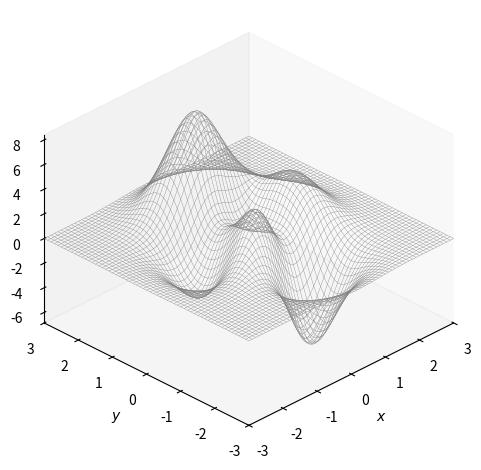
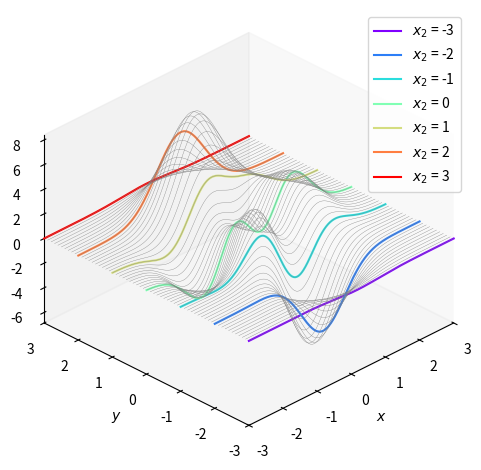
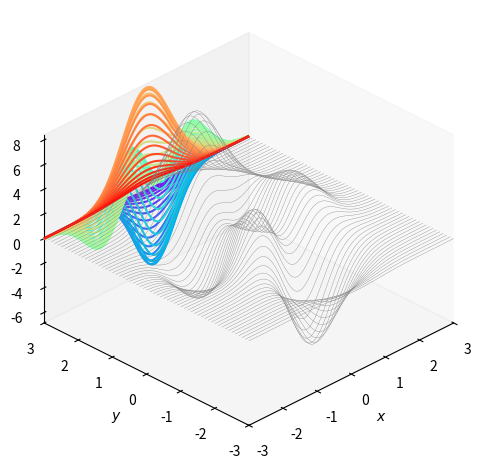
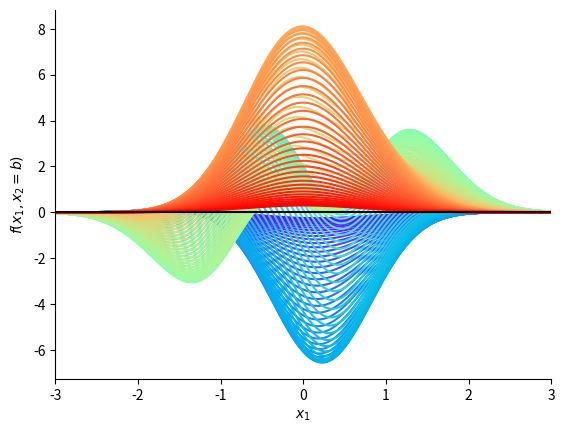
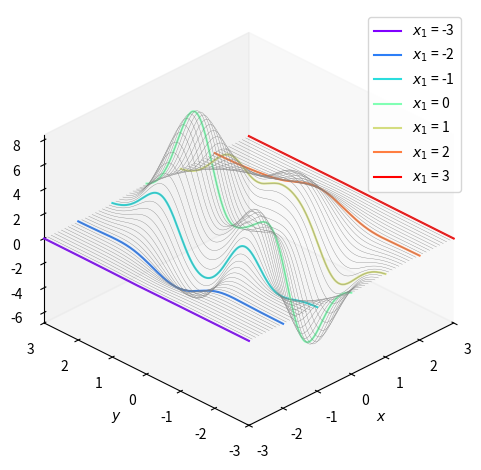
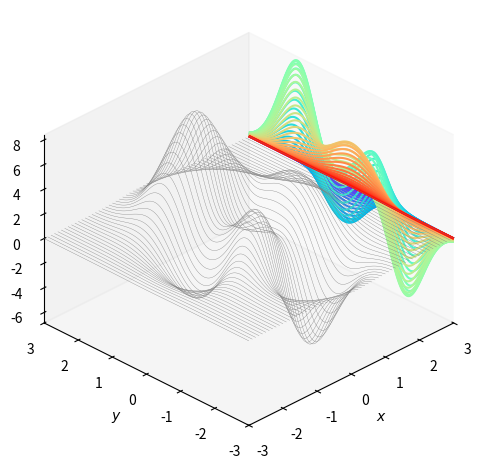
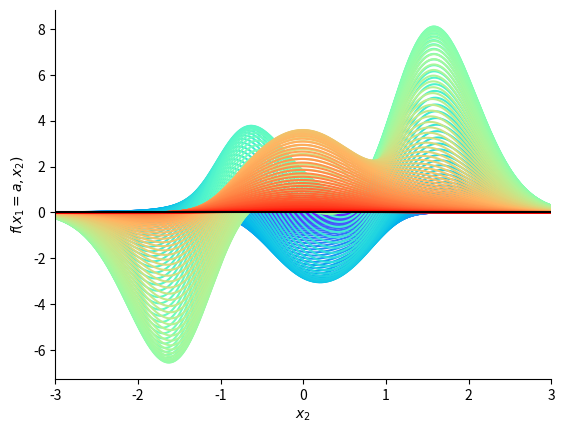
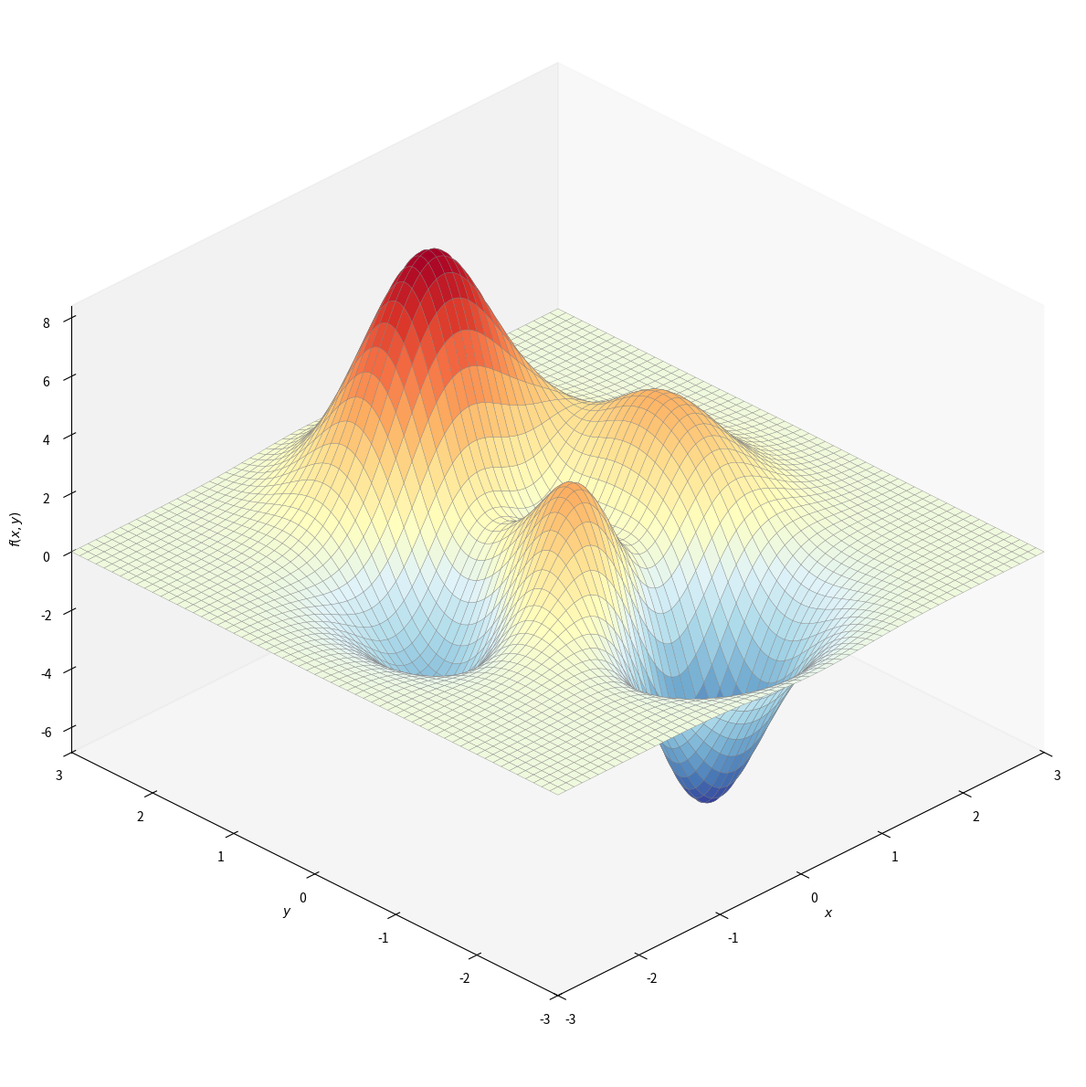
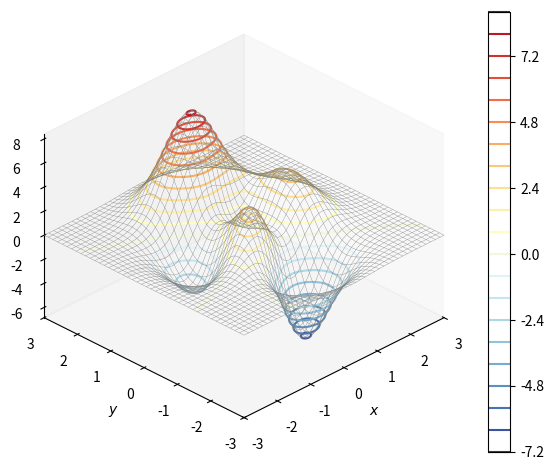
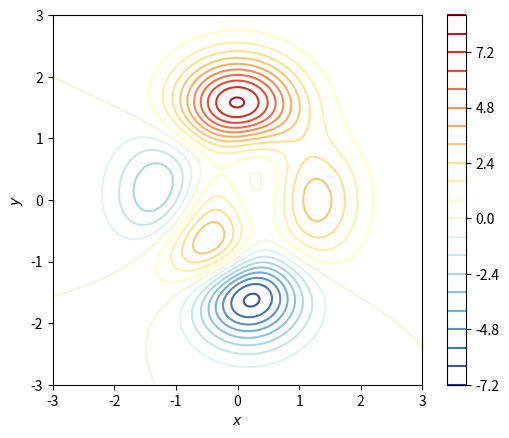
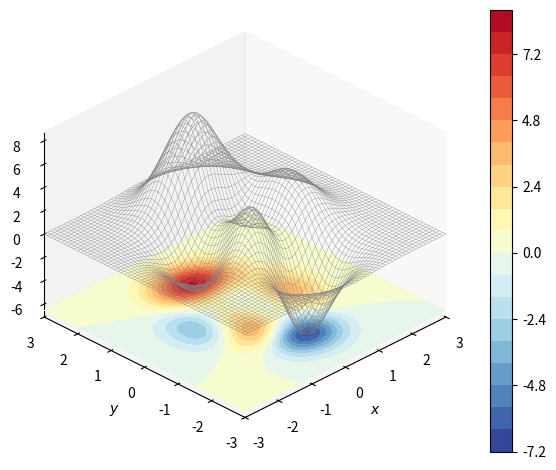
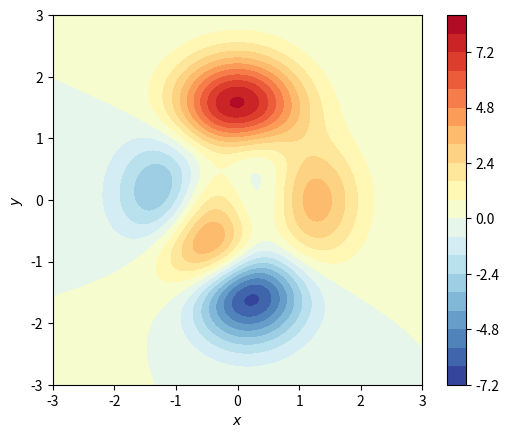

These figures' Python source, in order:



# Bk3_Ch10_02_A

import numpy as np
from sympy import lambdify, diff, exp, latex, simplify
from sympy.abc import x, y
import numpy as np
from matplotlib import pyplot as plt
from matplotlib import cm

num = 301; # number of mesh grids
x_array = np.linspace(-3, 3, num)
y_array = np.linspace(-3, 3, num)
xx, yy = np.meshgrid(x_array,y_array)

plt.close('all')
# f_xy = x*exp(- x**2 - y**2);
f_xy =  3*(1-x)**2*exp(-(x**2) - (y+1)**2) - 10*(x/5 - x**3 - y**5)*exp(-x**2-y**2) - 1/3*exp(-(x+1)**2 - y**2)

f_xy_fcn = lambdify([x,y],f_xy)
f_xy_zz = f_xy_fcn(xx,yy)

#%% visualize the surface

fig, ax = plt.subplots(subplot_kw={'projection': '3d'})
ax.plot_wireframe(xx,yy, f_xy_zz, color = [0.5,0.5,0.5], rstride=5, cstride=5, linewidth = 0.25)
ax.set_proj_type('ortho')
ax.set_xlabel('$x$'); ax.set_ylabel('$y$')
ax.set_zlabel('$f(x,y)$')
ax.set_xlim(xx.min(), xx.max()); ax.set_ylim(yy.min(), yy.max())
ax.view_init(azim=-135, elev=30)
plt.tight_layout()
ax.grid(False)
plt.show()

# Bk3_Ch10_02_B

#%% evaluate f(x1,x2) with x2 = c

fig, ax = plt.subplots(subplot_kw={'projection': '3d'})
ax.plot_wireframe(xx, yy, f_xy_zz, color = [0.5,0.5,0.5], rstride = 5, cstride = 0, linewidth = 0.25)
# x2 = b
colors = plt.cm.rainbow(np.linspace(0,1,7))
i = 0
for b in [-3,-2,-1,0,1,2,3]:
    f_xy_b = f_xy.subs(y, b)
    print('==========')
    print('x_2 = %0.0f'%b)
    print('f(x1,x2 = %0.0f) = %s)'%(b, str(simplify(f_xy_b))))
    print('==========')
    f_xy_b_fcn = lambdify([x],f_xy_b)
    f_xy_b_zz = f_xy_b_fcn(x_array)
    ax.plot(x_array, x_array*0 + b, f_xy_b_zz, color = colors[i,:], label = '$x_2$ = %0.0f'%b)
    i = i + 1

plt.legend()
ax.set_proj_type('ortho')
ax.set_xlabel('$x$'); ax.set_ylabel('$y$')
ax.set_zlabel('$f(x,y)$')
ax.set_xlim(xx.min(), xx.max())
ax.set_ylim(yy.min(), yy.max())
ax.view_init(azim=-135, elev=30)
plt.tight_layout()
ax.grid(False)
plt.show()

#%% surface projected along Y to X-Z plane
fig, ax = plt.subplots(subplot_kw={'projection': '3d'})
ax.plot_wireframe(xx, yy, f_xy_zz, rstride=5, cstride=0, color = [0.5,0.5,0.5], linewidth = 0.25)

ax.contour(xx, yy, f_xy_zz, levels = 60, zdir = 'y', offset = yy.max(), cmap='rainbow')

ax.set_xlabel('$x$'); ax.set_ylabel('$y$')
ax.set_zlabel('$f(x,y)$')
ax.set_proj_type('ortho')

ax.view_init(azim=-135, elev=30)
ax.grid(False)
ax.set_xlim(xx.min(), xx.max()); ax.set_ylim(yy.min(), yy.max())
# ax.set_zlim(0, 0.7)
plt.tight_layout()
plt.show()

# project down-sampled surface

down_step = 2;
y_array_downsample = y_array[0::down_step]
fig, ax = plt.subplots()
colors = plt.cm.rainbow(np.linspace(0,1,len(y_array_downsample)))
for i in np.linspace(1,len(y_array_downsample),len(y_array_downsample)):
    plt.plot(x_array, f_xy_zz[(int(i)-1)*down_step,:], color = colors[int(i)-1])

plt.axhline(y=0, color='k', linestyle='-')
ax.spines['right'].set_visible(False)
ax.spines['top'].set_visible(False)
plt.xlabel('$x_1$')
plt.ylabel('$f(x_1,x_2 = b)$')
ax.set_xlim(xx.min(), xx.max())
plt.show()


# Bk3_Ch10_02_C
#%% evaluate f(x1,x2) with x1 = a
fig, ax = plt.subplots(subplot_kw={'projection': '3d'})

ax.plot_wireframe(xx, yy, f_xy_zz, color = [0.5,0.5,0.5], rstride=0, cstride=5, linewidth = 0.25)
# x1 = a
colors = plt.cm.rainbow(np.linspace(0,1,7))
i = 0
for a in [-3,-2,-1,0,1,2,3]:
    f_x_a_y = f_xy.subs(x, a)
    print('==========')
    print('x_1 = %0.0f'%a)
    print('f(x1 = %0.0f,x2) = %s)'%(a,str(simplify(f_x_a_y))))
    print('==========')

    f_x_a_y_fcn = lambdify([y],f_x_a_y)
    f_x_a_y_zz = f_x_a_y_fcn(y_array)

    ax.plot(y_array*0 + a, y_array, f_x_a_y_zz, color = colors[i,:], label = '$x_1$ = %0.0f'%a)
    i = i + 1
plt.legend()
ax.set_proj_type('ortho')
ax.set_xlabel('$x$')
ax.set_ylabel('$y$')
ax.set_zlabel('$f(x,y)$')

ax.set_xlim(xx.min(), xx.max())
ax.set_ylim(yy.min(), yy.max())

ax.view_init(azim=-135, elev=30)
plt.tight_layout()
ax.grid(False)
plt.show()


#%% surface projected along X to Y-Z plane

fig, ax = plt.subplots(subplot_kw={'projection': '3d'})

ax.plot_wireframe(xx, yy, f_xy_zz, rstride=0, cstride=5, color = [0.5,0.5,0.5], linewidth = 0.25)

ax.contour(xx,yy, f_xy_zz, levels = 60, zdir='x', offset= xx.max(), cmap='rainbow')

ax.set_xlabel('$x$')
ax.set_ylabel('$y$')
ax.set_zlabel('$f(x,y)$')

ax.set_proj_type('ortho')
# ax.set_xticks([])
# ax.set_yticks([])
# ax.set_zticks([])
ax.view_init(azim=-135, elev=30)
ax.grid(False)
ax.set_xlim(xx.min(), xx.max())
ax.set_ylim(yy.min(), yy.max())
# ax.set_zlim(0, 0.7)
plt.tight_layout()

plt.show()

# project down-sampled surface

down_step = 2;
x_array_downsample = x_array[0::down_step]

fig, ax = plt.subplots()

colors = plt.cm.rainbow(np.linspace(0,1,len(x_array_downsample)))

for i in np.linspace(1,len(x_array_downsample),len(x_array_downsample)):
    plt.plot(y_array,f_xy_zz[:,(int(i)-1)*down_step], color = colors[int(i)-1])
plt.axhline(y=0, color='k', linestyle='-')
ax.spines['right'].set_visible(False)
ax.spines['top'].set_visible(False)
plt.xlabel('$x_2$')
plt.ylabel('$f(x_1 = a,x_2)$')

ax.set_xlim(xx.min(), xx.max())


# Bk3_Ch10_02_D

#%% surface projected along Z to X-Y plane, contour
########################   用冷暖色表示函数的不同高度取值
fig, ax = plt.subplots(subplot_kw={'projection': '3d'}, figsize = (12, 12))

surf = ax.plot_surface(xx, yy, f_xy_zz, cmap=cm.RdYlBu_r, rstride=5, cstride=5, linewidth = 0.25, edgecolors = [0.5,0.5,0.5], ) # 删除阴影 shade = False
# surf.set_facecolor((0,0,0,0)) # 网格面填充为空, 利用 set_facecolor((0, 0, 0, 0)) 将曲面的表面颜色设置为透明,这样仅仅显示曲线。

ax.set_proj_type('ortho')

ax.set_xlabel('$x$')
ax.set_ylabel('$y$')
ax.set_zlabel('$f(x,y)$')
ax.set_xlim(xx.min(), xx.max())
ax.set_ylim(yy.min(), yy.max())
ax.view_init(azim=-135, elev=30)
plt.tight_layout()
ax.grid(False)
plt.show()


########################   二元函数三维等高线
fig, ax = plt.subplots(subplot_kw={'projection': '3d'})

ax.plot_wireframe(xx, yy, f_xy_zz, color = [0.5,0.5,0.5], linewidth = 0.25)

colorbar = ax.contour(xx, yy, f_xy_zz, 20, cmap = 'RdYlBu_r')

fig.colorbar(colorbar, ax=ax)

ax.set_proj_type('ortho')
ax.set_xlabel('$x$')
ax.set_ylabel('$y$')
ax.set_zlabel('$f(x,y)$')
plt.tight_layout()
ax.set_xlim(xx.min(), xx.max())
ax.set_ylim(yy.min(), yy.max())
ax.view_init(azim=-135, elev=30)
ax.grid(False)
plt.show()

########################  二元函数的平面等高线
fig, ax = plt.subplots()
colorbar = ax.contour(xx,yy, f_xy_zz, 20, cmap='RdYlBu_r')
fig.colorbar(colorbar, ax=ax)

ax.set_xlim(xx.min(), xx.max())
ax.set_ylim(yy.min(), yy.max())

ax.set_xlabel('$x$')
ax.set_ylabel('$y$')
plt.gca().set_aspect('equal', adjustable='box')

plt.show()

######################## 三维曲面投影在水平面上得到平面填充等高线
fig, ax = plt.subplots(subplot_kw={'projection': '3d'})

ax.plot_wireframe(xx, yy, f_xy_zz, rstride=5, cstride=5, color = [0.5,0.5,0.5], linewidth = 0.25)

colorbar = ax.contourf(xx,yy, f_xy_zz, levels = 20, zdir='z',  offset= f_xy_zz.min(), cmap='RdYlBu_r')

fig.colorbar(colorbar, ax=ax)

ax.set_xlabel('$x$')
ax.set_ylabel('$y$')
ax.set_zlabel('$f(x,y)$')
ax.set_proj_type('ortho')
# ax.set_xticks([])
# ax.set_yticks([])
# ax.set_zticks([])
ax.view_init(azim=-135, elev=30)
ax.grid(False)
ax.set_xlim(xx.min(), xx.max())
ax.set_ylim(yy.min(), yy.max())
# ax.set_zlim(0, 0.7)
plt.tight_layout()

plt.show()

######################## 平面填充等高线图
fig, ax = plt.subplots()

colorbar = ax.contourf(xx,yy, f_xy_zz, 20, cmap='RdYlBu_r')
fig.colorbar(colorbar, ax=ax)

ax.set_xlim(xx.min(), xx.max())
ax.set_ylim(yy.min(), yy.max())

ax.set_xlabel('$x$')
ax.set_ylabel('$y$')
plt.gca().set_aspect('equal', adjustable='box')

plt.show()
